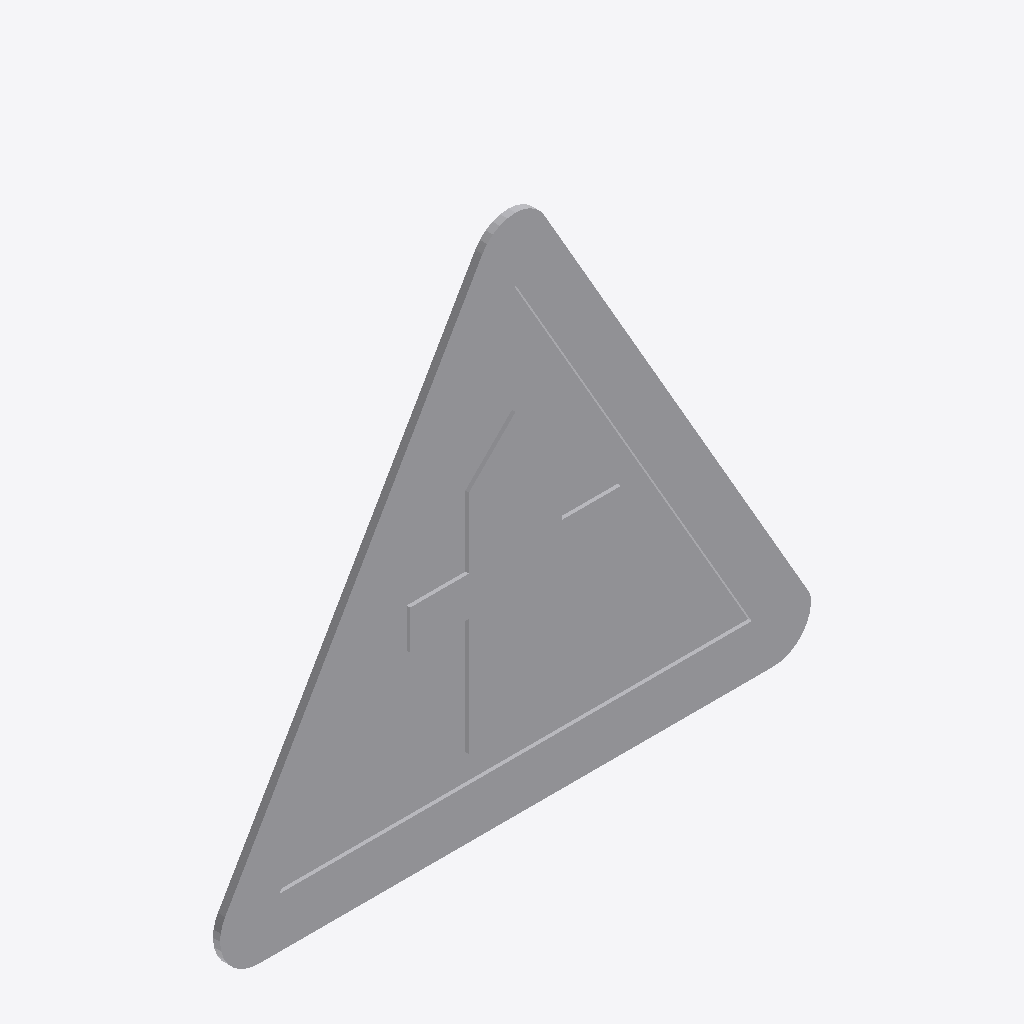
Isometric view of an IFC building model (IFC-SPF (STEP), schema IFC2X3, length unit metre), seen from the south-west, elements coloured by IFC class: 1 other element (light grey).
Extent 0.822 m × 0.010 m × 0.726 m (x, y, z). Storeys (1): Port De Barcelona at 0.00 m. Elements (1): 1 IfcFurnishingElement.

HEADER;
FILE_DESCRIPTION(('ViewDefinition [CoordinationView_V2.0]'),'2;1');
FILE_NAME('','',(''),(''),'','','');
FILE_SCHEMA(('IFC2X3'));
ENDSEC;
DATA;
#105=IFCPROJECT('34UKVHeH5CHvrwyycS_2aZ',$,'Port De Barcelona',$,$,'Port De Barcelona','Port De Barcelona',(#97),#92);
#130=IFCSITE('34UKVHeH5CHvrwyycS_2aX',$,'Default',$,$,#127,$,$,.ELEMENT.,(42,21,31,181945),(-71,-3,-24,-263305),0.0,$,$);
#115=IFCBUILDING('34UKVHeH5CHvrwyycS_2aY',$,'Port De Barcelona',$,$,#32,$,'Port De Barcelona',.ELEMENT.,$,$,$);
#124=IFCBUILDINGSTOREY('34UKVHeH5CHvrwyybZ1_NS',$,'Port De Barcelona',$,'Level:8mm Head',#122,$,'Port De Barcelona',.ELEMENT.,0.0);
#403=IFCFURNISHINGELEMENT('1VnuGc_6XCqx5dZZhITKgy',$,'APBCN-URB-VIA-SenalTransitoVertical_Peligro_p1:900mm:775946',$,'APBCN-URB-VIA-SenalTransitoVertical_Peligro_p1:900mm',#401,#396,'775946');
ENDSEC;
